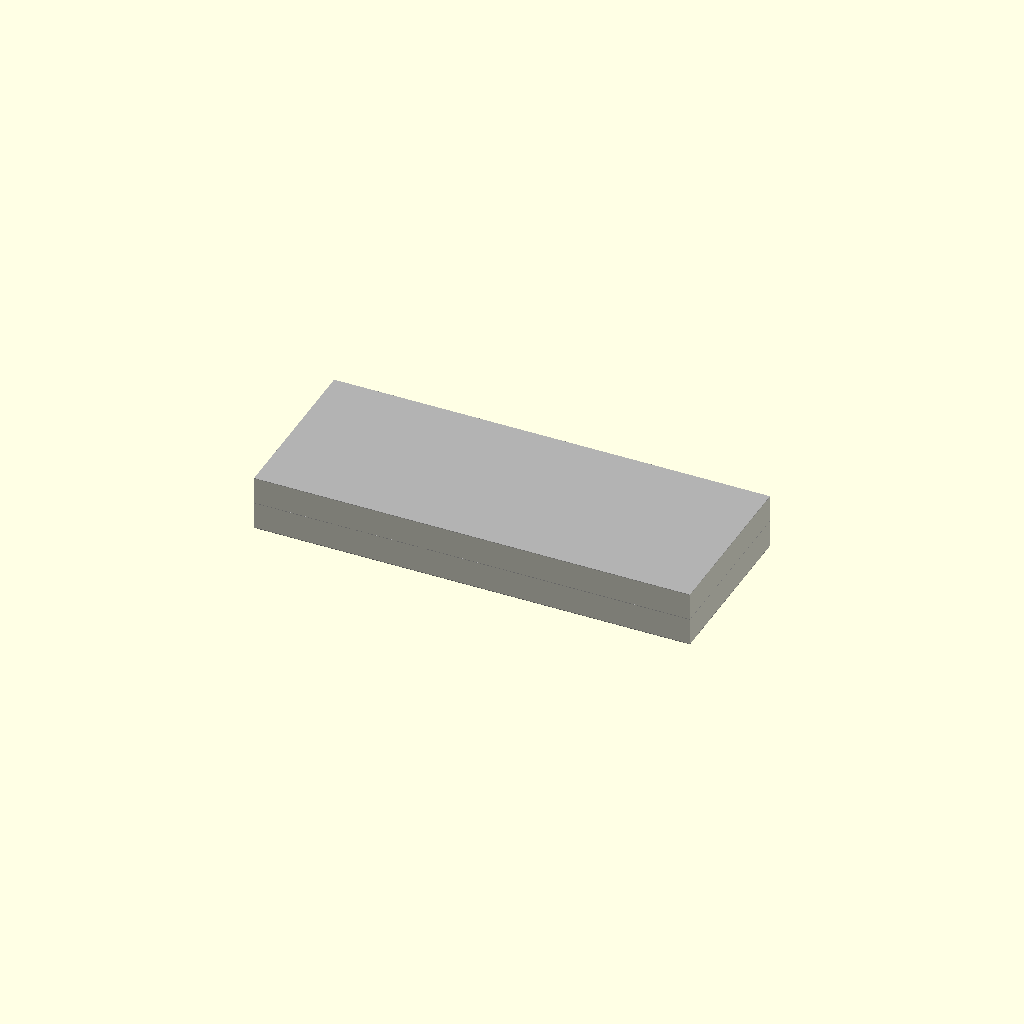
Cell 1: the model at its default parameters.
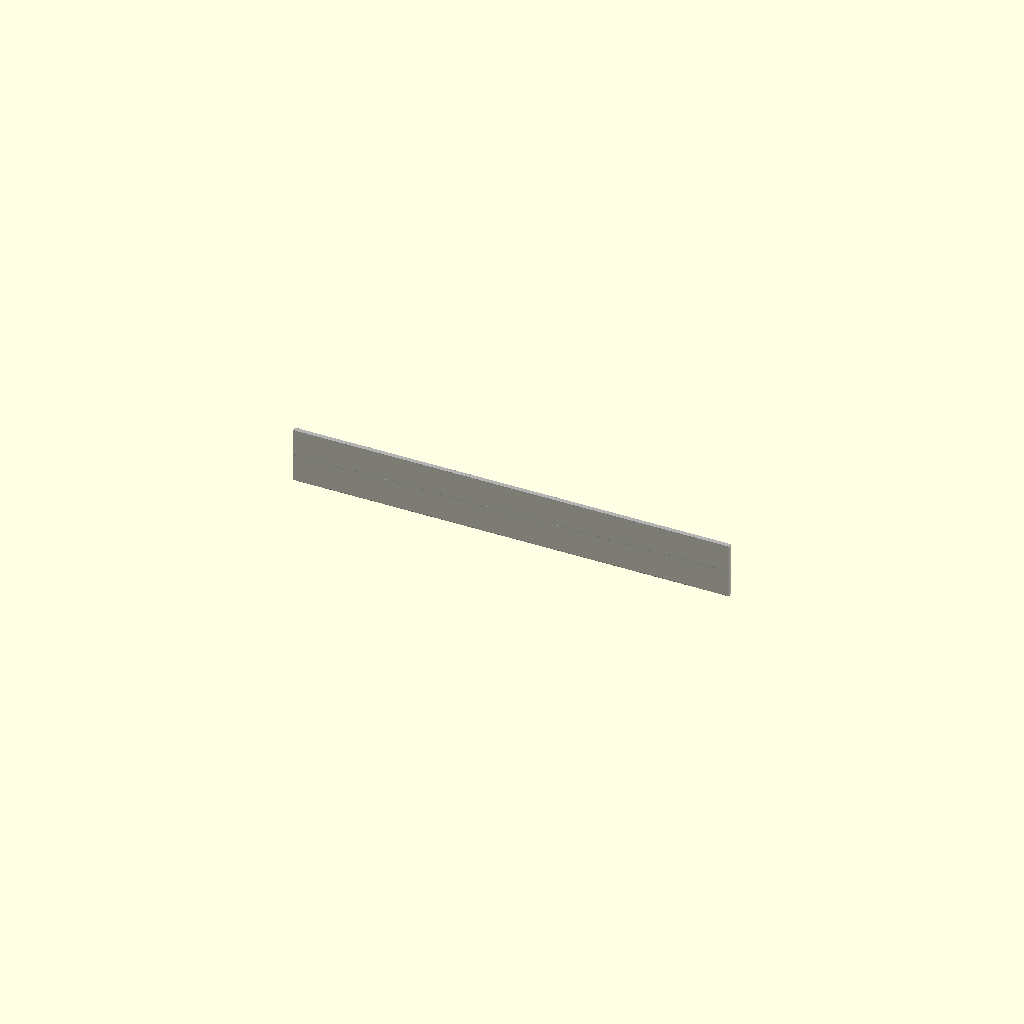
Cell 2: the same model with body_width = 0.1.
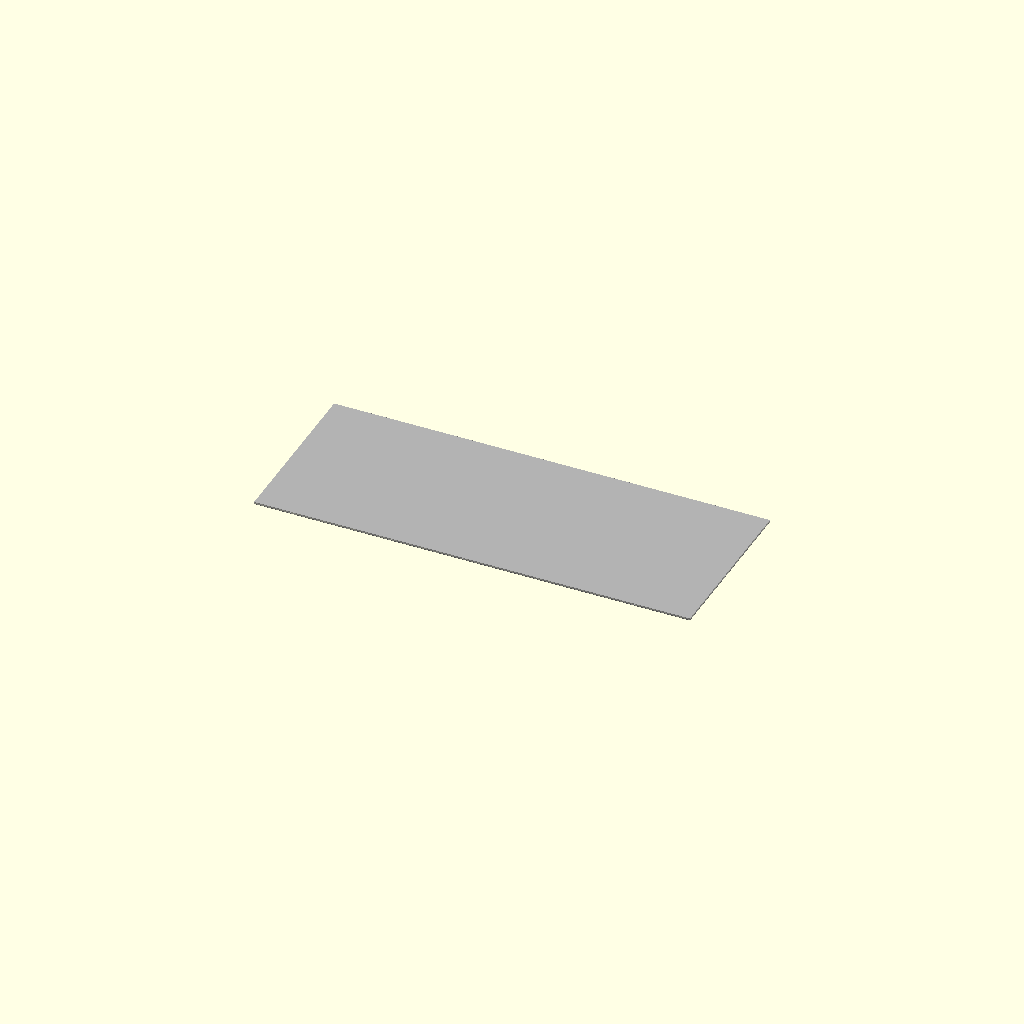
Cell 3: the same model with body_height = 0.05.
One fixed orthographic camera (rotation 55°, 0°, 25°; colour scheme Cornfield) for every cell.
OpenSCAD source file results/nopscadlib/ablations/no_recovery/scad/smd__SOIC16.scad:
// Parameters
body_length = 9.9; //[5:20:0.1]
body_width = 3.9; //[2:8:0.1]
body_height = 1.25; //[0.6:2.5:0.05]
overlap = 0.8; //[0.5:2:0.1]
placeholder_thickness = 0.01; //[0.001:0.1:0.001]

// SMD Package
module smd_body() {
  color([0.85, 0.85, 0.8]) // Off-white for SMD body
  cube([body_length, body_width, body_height], center=true);
}

module pin_1_mark() {
  color([0.7, 0.7, 0.7]) // Light gray for marking
  translate([0, 0, body_height/2 - placeholder_thickness/2])
    cube([body_length, body_width, placeholder_thickness], center=true);
}

module top_marking() {
  color([0.7, 0.7, 0.7]) // Light gray for marking
  translate([0, 0, body_height/2 - placeholder_thickness/2])
    cube([body_length, body_width, placeholder_thickness], center=true);
}

module edge_chamfer() {
  color([0.7, 0.7, 0.7]) // Light gray for chamfer
  cube([body_length, body_width, placeholder_thickness], center=true);
}

module terminal_metallization() {
  color([0.5, 0.5, 0.5]) // Darker gray for metallization
  translate([0, 0, -body_height/2 + placeholder_thickness/2])
    cube([body_length, body_width, placeholder_thickness], center=true);
}

// Complete SMD Package
module smd_complete() {
  union() {
    smd_body();
    pin_1_mark();
    top_marking();
    edge_chamfer();
    terminal_metallization();
  }
}

// Render the final SMD package
smd_complete();
Parameter table extracted from the source (name, type, default, range or options):
body_length: number, default 9.9, range 0.1 to 5, step 20
body_width: number, default 3.9, range 0.1 to 2, step 8
body_height: number, default 1.25, range 0.05 to 0.6, step 2.5
overlap: number, default 0.8, range 0.1 to 0.5, step 2
placeholder_thickness: number, default 0.01, range 0.001 to 0.001, step 0.1
